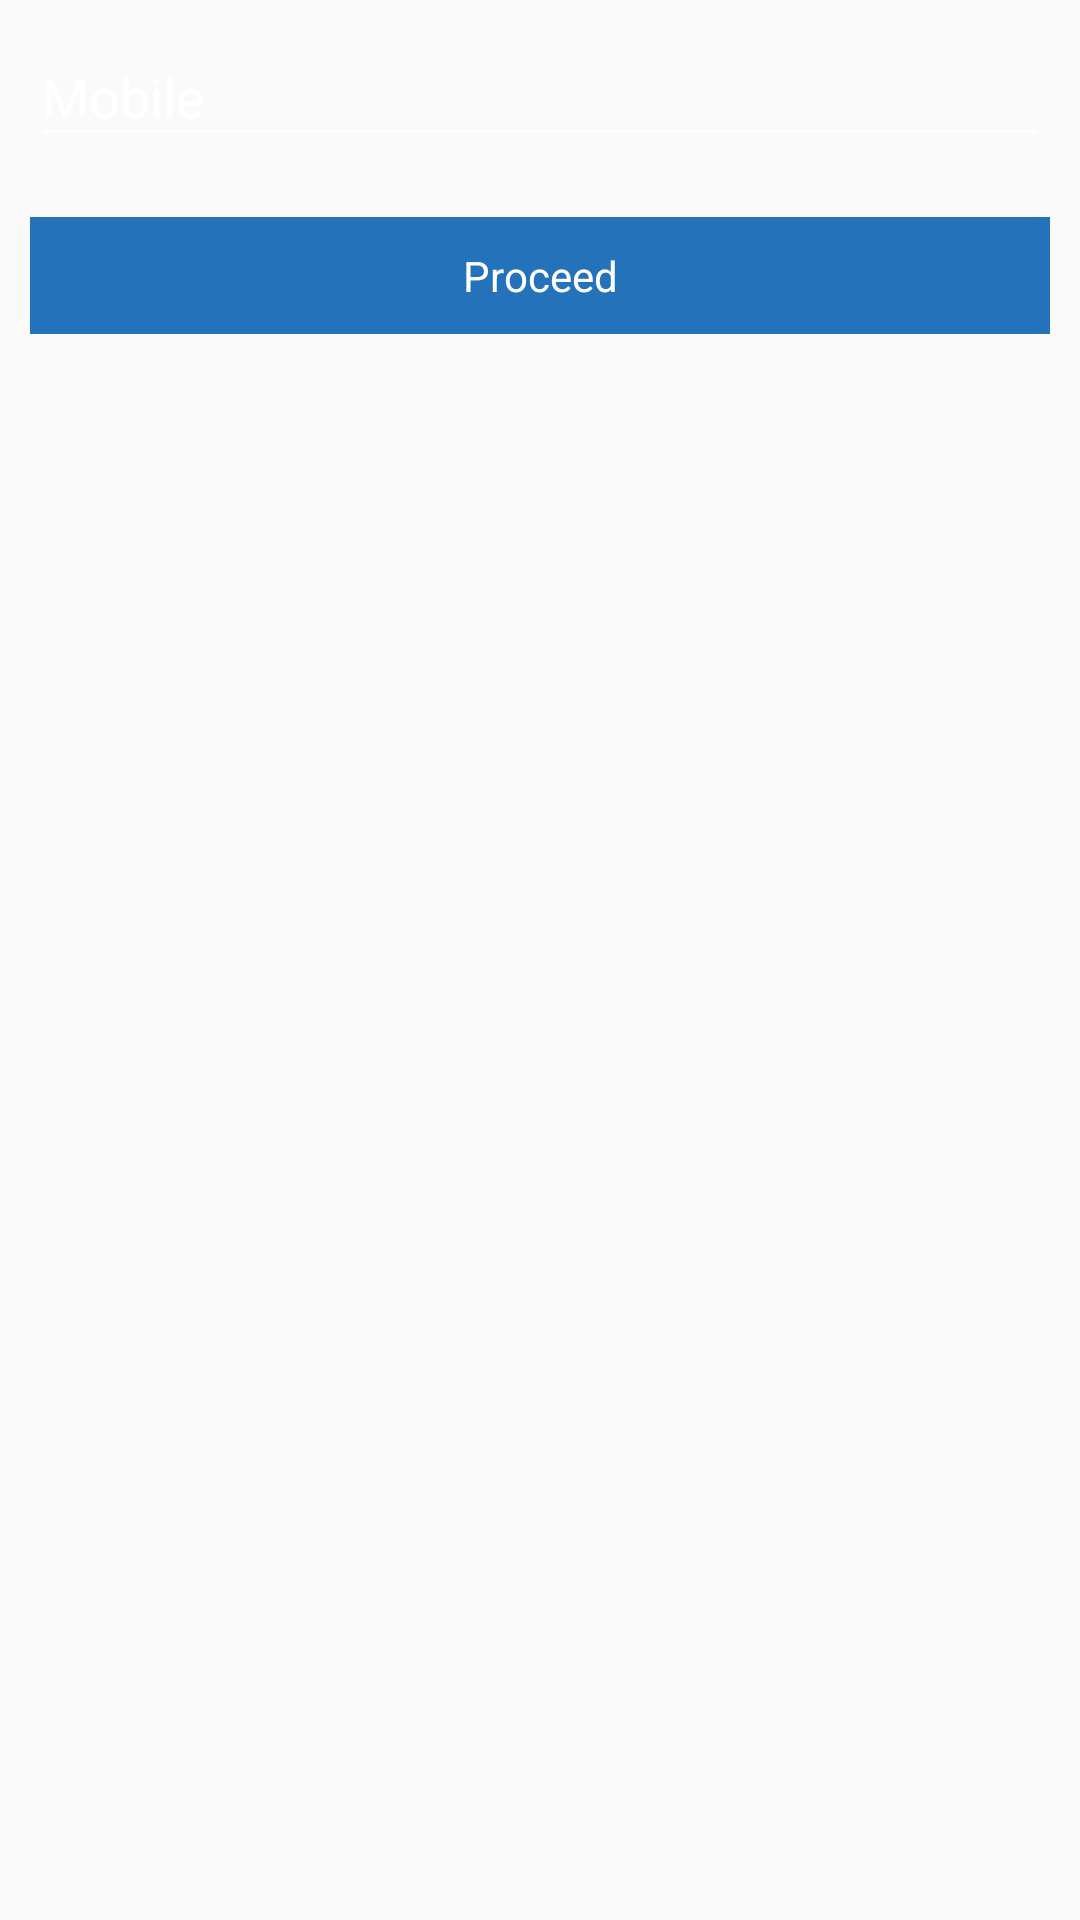

This screen was rendered from an Android layout file. Write that file and the resources it references.
<!-- AndroidManifest.xml: application theme AppTheme -->
<!-- res/layout/l_mobile.xml -->
<?xml version="1.0" encoding="utf-8"?>
<LinearLayout
    xmlns:android="http://schemas.android.com/apk/res/android"
    android:layout_width="match_parent"
    android:layout_height="match_parent"
    android:orientation="vertical"
    android:layout_gravity="center"
    android:layout_marginTop="150dp"
    >

    <android.support.design.widget.TextInputLayout
        android:id="@+id/til_mobile"
        android:layout_width="match_parent"
        android:layout_height="wrap_content"
        android:layout_marginBottom="10dp"
        android:layout_marginLeft="10dp"
        android:layout_marginRight="10dp"
        android:textColorHint="@color/white">

        <android.support.design.widget.TextInputEditText
            android:id="@+id/et_mobile"
            android:layout_width="match_parent"
            android:layout_height="wrap_content"
            android:drawablePadding="10dp"
            android:fontFamily="sans-serif"
            android:hint="Mobile"
            android:inputType="phone"
            android:maxLines="1"
            android:textColor="@color/white"
            android:textColorHint="@color/white"
            android:theme="@style/MyEditTextStyle2" />


    </android.support.design.widget.TextInputLayout>

    <TextView
        android:id="@+id/tv_signup_btn"
        android:layout_width="match_parent"
        android:layout_height="wrap_content"
        android:layout_gravity="center_horizontal"
        android:layout_margin="10dp"
        android:background="@color/blue"
        android:gravity="center"
        android:padding="10dp"
        android:text="Proceed"
        android:textColor="@android:color/white" />

</LinearLayout>
<!-- resources referenced by this layout -->
<resources>
  <color name="blue">#2472ba</color>
  <color name="white">#ffffff</color>
  <style name="MyEditTextStyle2" parent="Widget.AppCompat.EditText">
          <item name="colorControlActivated">#fff</item>
          <item name="colorControlNormal">#fff</item>
      </style>
  <style name="AppTheme" parent="Theme.AppCompat.Light.NoActionBar">
          
          <item name="colorPrimary">@color/colorPrimary</item>
          <item name="colorPrimaryDark">@color/colorPrimaryDark</item>
          <item name="colorAccent">@color/white</item>
      </style>
  <color name="colorPrimary">#0D91CE</color>
  <color name="colorPrimaryDark">#0D91CE</color>
</resources>
